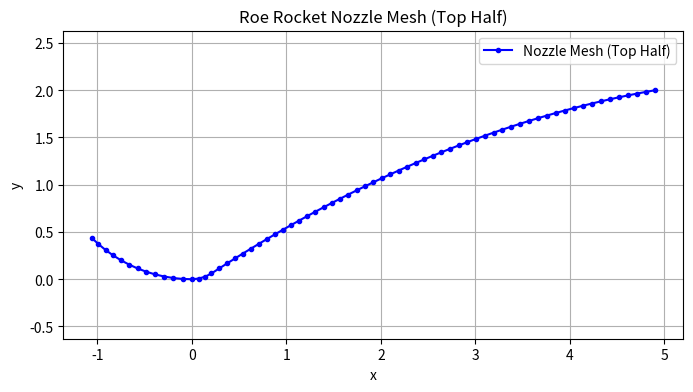

The script that saved this image:
import numpy as np
import matplotlib.pyplot as plt


def plot_nozzle_mesh(Rt=1.0, Re=1.5, theta_n_deg=20, theta_exit_deg=10, lengthscale=0.1):
    """
        Generates a mesh (a set of points) for the top half of a Roe rocket nozzle
        with an approximate spacing given by "lengthscale".

        The nozzle is defined by:
          1. Arc 1: A circular arc (radius = 1.5·Rt) from -135° to -90°.
          2. Arc 2: A circular arc (radius = 0.382·Rt) from -90° to (theta_n_deg - 90)°.
             The end of this arc is the inflection point N.
          3. Parabolic Section: A parabola attached at point N with a slope of tan(theta_n_deg)
             that meets the exit condition (y = Re) with the derivative equal to tan(theta_exit_deg).
             The horizontal length L_nozzle of the parabolic part is derived from these conditions.

        Parameters:
          Rt             : Throat radius.
          Re             : Exit radius.
          theta_n_deg    : Angle (in degrees) that sets the end of arc2 (from -90° to theta_n_deg - 90°).
          theta_exit_deg : Desired exit angle (in degrees) for the parabolic outlet (i.e. its tangent at the exit).
          lengthscale    : Approximate distance between consecutive mesh points along the nozzle.
        """
    # ===== Arc 1: From -135° to -90° =====
    R1 = 1.5 * Rt
    center1 = np.array([0, R1])  # chosen so that at -90° the point is at (0,0)
    angle1_start = np.deg2rad(-135)
    angle1_end = np.deg2rad(-90)
    arc1_angle_diff = angle1_end - angle1_start  # should be 45° in radians (0.7854)
    arc1_length = R1 * abs(arc1_angle_diff)
    num_points1 = max(int(np.ceil(arc1_length / lengthscale)) + 1, 2)
    arc1_angles = np.linspace(angle1_start, angle1_end, num_points1)
    arc1_x = center1[0] + R1 * np.cos(arc1_angles)
    arc1_y = center1[1] + R1 * np.sin(arc1_angles)

    # ===== Arc 2: From -90° to (theta_n_deg - 90)° =====
    R2 = 0.382 * Rt
    center2 = np.array([0, R2])  # chosen so that at -90° the point is (0,0)
    angle2_start = np.deg2rad(-90)
    angle2_end = np.deg2rad(theta_n_deg - 90)
    arc2_angle_diff = angle2_end - angle2_start  # equals theta_n_deg in radians
    arc2_length = R2 * abs(arc2_angle_diff)
    num_points2 = max(int(np.ceil(arc2_length / lengthscale)) + 1, 2)
    arc2_angles = np.linspace(angle2_start, angle2_end, num_points2)
    arc2_x = center2[0] + R2 * np.cos(arc2_angles)
    arc2_y = center2[1] + R2 * np.sin(arc2_angles)

    # ===== Inflection Point N =====
    # End of Arc 2 (point at angle2_end)
    tN = angle2_end
    N_x = center2[0] + R2 * np.cos(tN)
    N_y = center2[1] + R2 * np.sin(tN)

    # ===== Parabolic Section =====
    # The parabola is defined as:
    #   y(x) = A * (x - N_x)^2 + m_N*(x - N_x) + N_y,
    # where m_N = tan(theta_n_deg) is the slope at N.
    # To have the exit condition at x = N_x + L_nozzle:
    #   y(N_x+L_nozzle) = Re,
    #   y'(N_x+L_nozzle) = m_exit = tan(theta_exit_deg).
    # Solving the derivative condition:
    m_N = np.tan(np.deg2rad(theta_n_deg))
    m_exit = np.tan(np.deg2rad(theta_exit_deg))
    # The horizontal length of the parabola is determined by:
    #   L_nozzle = 2*(Re - N_y)/(m_exit + m_N)
    L_nozzle = 2 * (Re - N_y) / (m_exit + m_N)
    # Then the quadratic coefficient A is:
    A = (m_exit - m_N) / (2 * L_nozzle)

    # To sample the parabolic section with roughly "lengthscale" spacing,
    # we first generate a dense set of points and then re-parameterize by arc length.
    dense_points = 1000
    x_dense = np.linspace(N_x, N_x + L_nozzle, dense_points)
    y_dense = A * (x_dense - N_x) ** 2 + m_N * (x_dense - N_x) + N_y
    # Compute differential arc lengths:
    dx_dense = np.diff(x_dense)
    dy_dense = np.diff(y_dense)
    ds_dense = np.sqrt(dx_dense ** 2 + dy_dense ** 2)
    s_dense = np.concatenate(([0], np.cumsum(ds_dense)))
    total_parabola_length = s_dense[-1]
    # Determine the number of points so that spacing is roughly "lengthscale"
    num_points3 = max(int(np.ceil(total_parabola_length / lengthscale)) + 1, 2)
    # Create a uniform spacing in arc length for the parabolic section:
    s_desired = np.linspace(0, total_parabola_length, num_points3)
    # Interpolate to obtain (x,y) corresponding to these arc-length positions.
    x_parabola = np.interp(s_desired, s_dense, x_dense)
    y_parabola = np.interp(s_desired, s_dense, y_dense)

    # ===== Assemble the Nozzle Mesh (Top Half Only) =====
    # Remove duplicate points at the boundaries (the throat and point N).
    mesh_x = np.concatenate((arc1_x, arc2_x[1:], x_parabola[1:]))
    mesh_y = np.concatenate((arc1_y, arc2_y[1:], y_parabola[1:]))

    # Plot the mesh points along the top half of the nozzle
    plt.figure(figsize=(8, 4))
    plt.plot(mesh_x, mesh_y, 'bo-', markersize=3, label='Nozzle Mesh (Top Half)')
    plt.xlabel('x')
    plt.ylabel('y')
    plt.title('Roe Rocket Nozzle Mesh (Top Half)')
    plt.axis('equal')
    plt.grid(True)
    plt.legend()
    plt.show()

    # Return the mesh points if further processing is needed:
    return mesh_x, mesh_y


# Example usage:
if __name__ == '__main__':
    Rt = 1.0  # Throat radius.
    n = 4  # Desired expansion ratio.
    Re = Rt * np.sqrt(n)  # Set exit radius based on expansion ratio.
    theta_n_deg = 33  # End angle for arc2.
    theta_exit_deg = 10  # Exit angle at the parabolic outlet.
    lengthscale = 0.1  # Desired spacing between mesh points.

    mesh_x, mesh_y = plot_nozzle_mesh(Rt, Re, theta_n_deg, theta_exit_deg, lengthscale)
